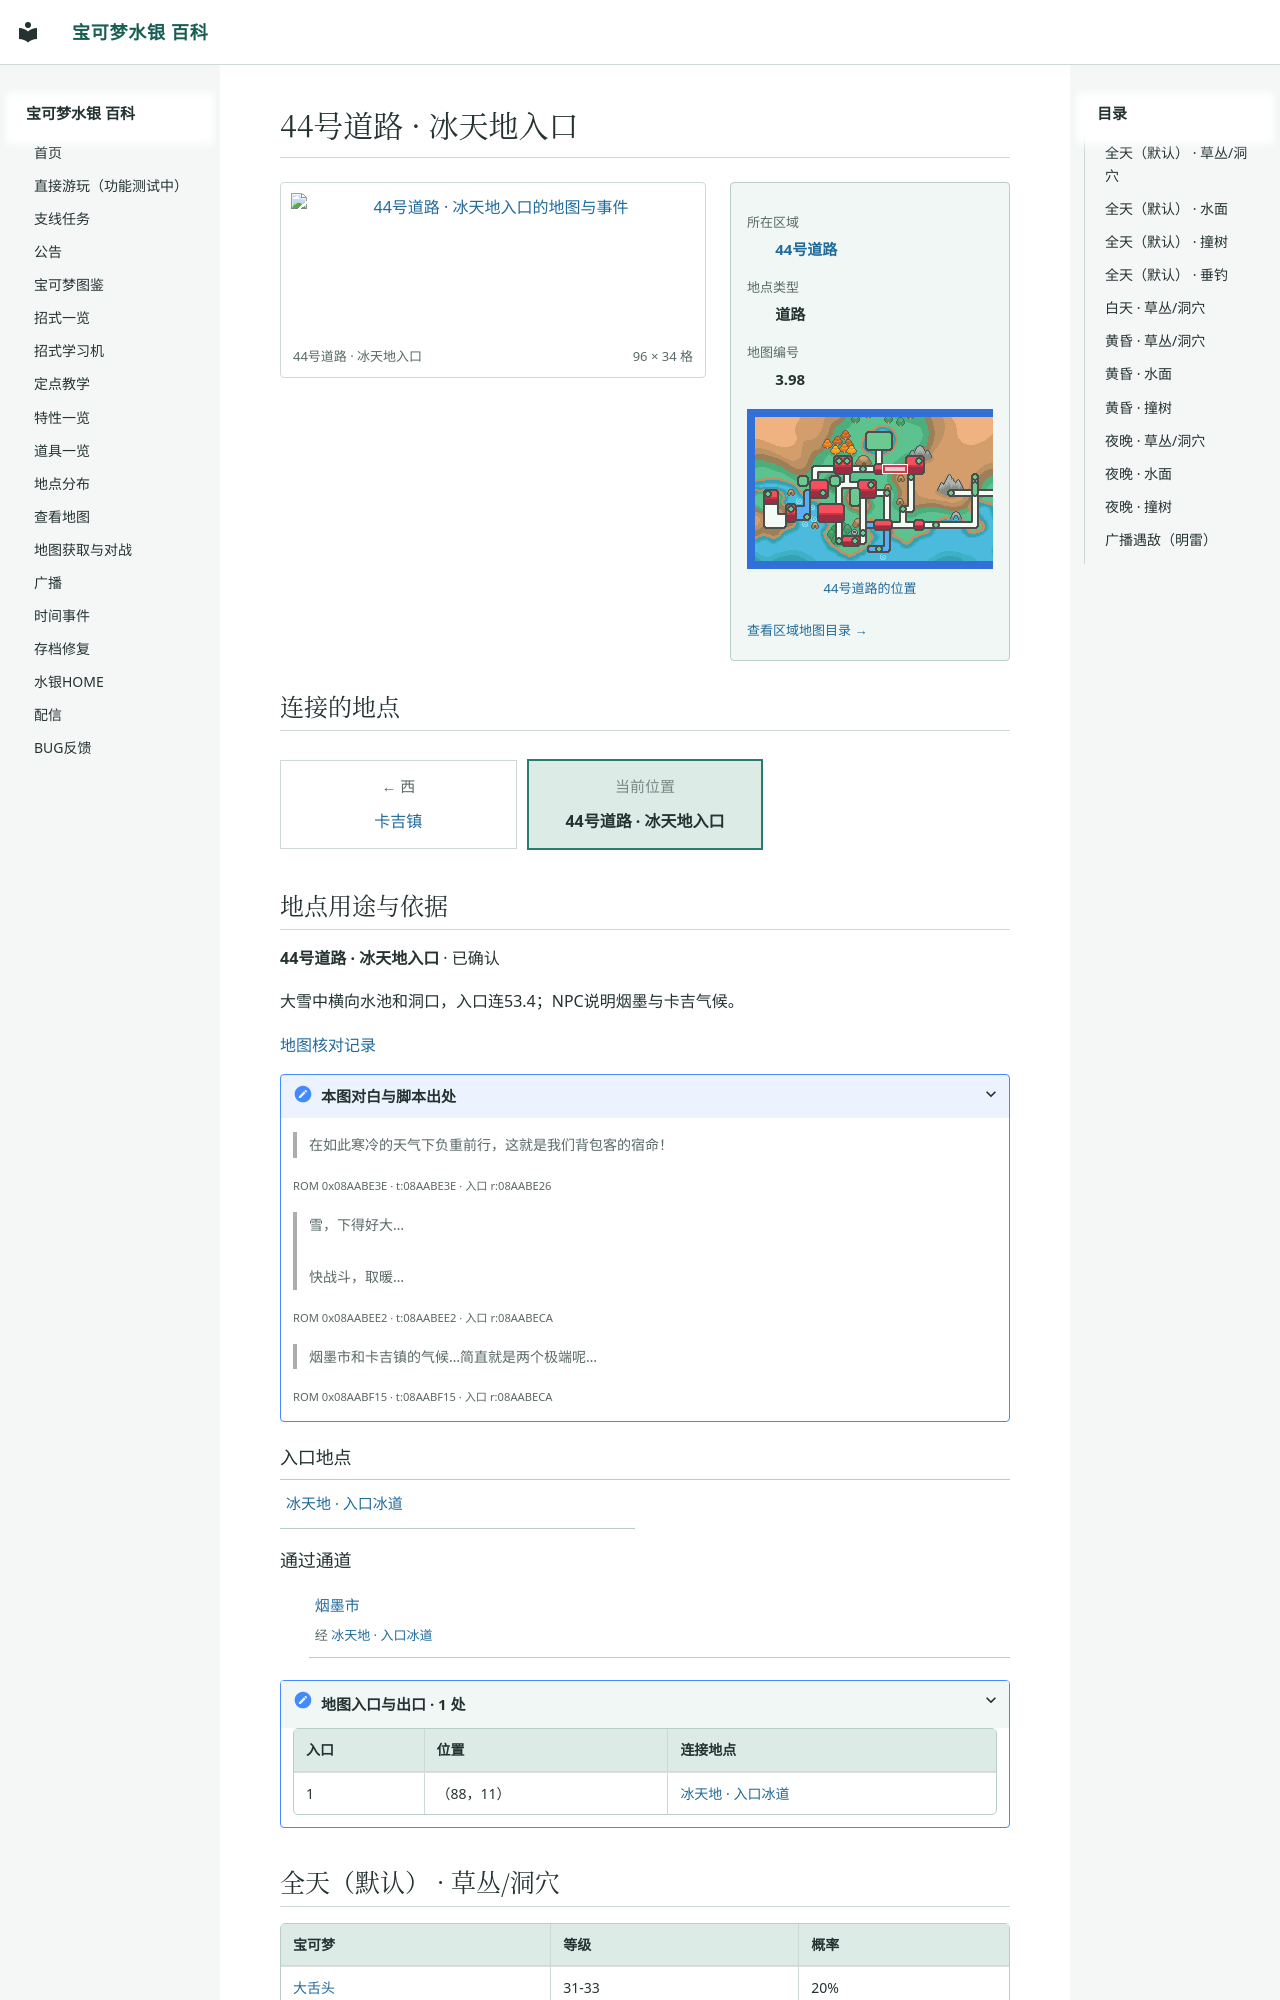

repository: Sum-Light/azoth-wiki · page: locations/map_3_98/index.html · generator: mkdocs

# 44号道路 · 冰天地入口

<!-- location-atlas:start -->

<div class="loc-profile" data-location-map="3.98">
<div class="loc-profile-layout">
<div class="loc-main-map">
<a class="loc-image-link" href="../../locations/atlas/maps/map_3_98.png" target="_blank" rel="noopener">
<img src="../../locations/atlas/maps/map_3_98.png" alt="44号道路 · 冰天地入口的地图与事件" loading="lazy" width="1536" height="544"></a>
<div class="loc-map-caption"><span>44号道路 · 冰天地入口</span><span>96 × 34 格</span></div>
</div>
<aside class="loc-facts">
<dl><dt>所在区域</dt><dd><a href="../atlas/?sec=169">44号道路</a></dd><dt>地点类型</dt><dd>道路</dd><dt>地图编号</dt><dd>3.98</dd></dl>
<a class="loc-world-preview" href="../atlas/?sec=169" aria-label="44号道路在大地图上的位置">
<span class="loc-world-canvas"><img src="../worldmap.png" alt="世界地图" loading="lazy">
<span class="loc-world-mark" style="left:29.6763%;top:21.8375%;width:4.6887%;height:3.1250%"></span>
</span></a>
<a class="loc-world-label" href="../atlas/?sec=169">44号道路的位置</a>
<a class="loc-atlas-return" href="../atlas/?sec=169">查看区域地图目录 &rarr;</a>
</aside>
</div>
<h2 id="map-connections">连接的地点</h2>
<nav class="loc-compass" aria-label="相邻地点：上北下南，左西右东">
<div class="loc-compass-current"><small>当前位置</small><strong>44号道路 · 冰天地入口</strong></div>
<div class="loc-compass-west"><span class="loc-compass-direction">← 西</span><a href="../map_3_74/">卡吉镇</a></div>
</nav>
<section class="loc-identity" aria-labelledby="map-identity">
<h2 id="map-identity">地点用途与依据</h2>
<p><strong>44号道路 · 冰天地入口</strong> · 已确认</p>
<p>大雪中横向水池和洞口，入口连53.4；NPC说明烟墨与卡吉气候。</p>
<a href="../map_review/">地图核对记录</a>
<details><summary>本图对白与脚本出处</summary>
<blockquote><p>在如此寒冷的天气下负重前行，这就是我们背包客的宿命！</p></blockquote>
<p><small>ROM 0x08AABE3E · t:08AABE3E · 入口 r:08AABE26</small></p>
<blockquote><p>雪，下得好大…<br><br>快战斗，取暖…</p></blockquote>
<p><small>ROM 0x08AABEE2 · t:08AABEE2 · 入口 r:08AABECA</small></p>
<blockquote><p>烟墨市和卡吉镇的气候…简直就是两个极端呢…</p></blockquote>
<p><small>ROM 0x08AABF15 · t:08AABF15 · 入口 r:08AABECA</small></p>
</details>
</section>
<h3>入口地点</h3>
<nav class="loc-neighbors" aria-label="出
